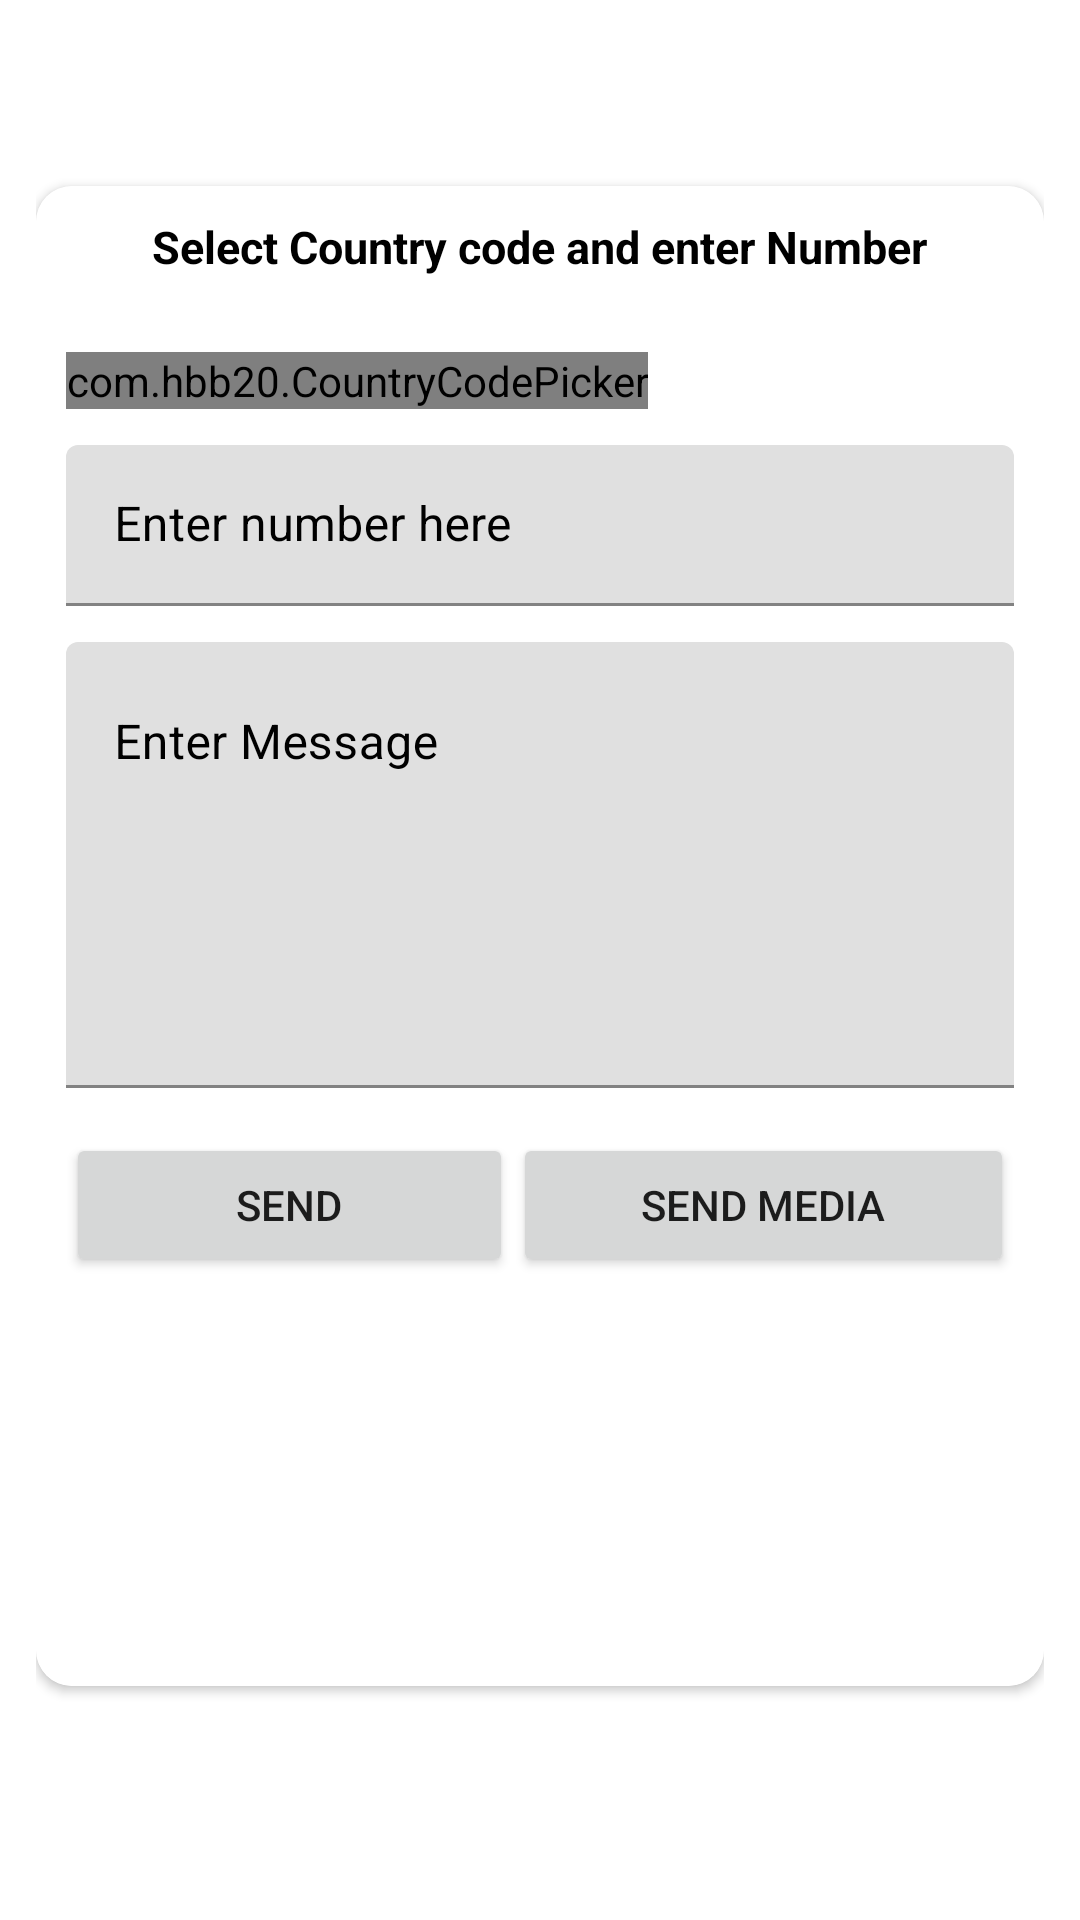

Layout XML and referenced resources for this Android screen:
<!-- AndroidManifest.xml: application theme Theme.AndroidKotlinApps -->
<!-- res/layout/activity_main_message.xml -->
<?xml version="1.0" encoding="utf-8"?>
<RelativeLayout xmlns:android="http://schemas.android.com/apk/res/android"
    xmlns:app="http://schemas.android.com/apk/res-auto"
    xmlns:tools="http://schemas.android.com/tools"
    android:layout_width="match_parent"
    android:layout_height="match_parent"
    android:padding="12dp"
    android:background="@drawable/wall"
    tools:context=".messagesender.MainActivityMessageSender">

    <androidx.cardview.widget.CardView
        android:layout_width="match_parent"
        android:layout_height="500dp"
        android:layout_marginTop="50dp"
        app:cardCornerRadius="12dp">

        <LinearLayout
            android:layout_width="match_parent"
            android:layout_height="match_parent"
            android:orientation="vertical"
            android:background="@color/white"
            android:padding="10dp">

            <androidx.appcompat.widget.AppCompatTextView
                android:layout_width="wrap_content"
                android:layout_height="wrap_content"
                android:layout_gravity="center"
                android:textStyle="bold"
                android:textSize="15sp"
                android:text="@string/heading_txt"
                android:textColor="@color/black" />



            <com.hbb20.CountryCodePicker
                android:id="@+id/cpp"
                android:layout_width="wrap_content"
                android:layout_height="wrap_content"
                android:layout_marginTop="25dp"/>


            <com.google.android.material.textfield.TextInputLayout
                android:id="@+id/number_txt_lout"
                style="@style/Widget.MaterialComponents.TextInputLayout.FilledBox.Dense"
                android:layout_width="match_parent"
                android:layout_height="wrap_content"
                android:layout_marginTop="12dp"
                android:textColorHint="@color/black"
                app:boxStrokeColor="@color/black"
                app:endIconMode="clear_text"
                app:endIconTint="@color/black"
                app:helperTextTextColor="@color/black"
                app:startIconTint="@color/black">

                <com.google.android.material.textfield.TextInputEditText
                    android:id="@+id/number_txt"
                    android:layout_width="match_parent"
                    android:layout_height="wrap_content"
                    android:layout_weight="1"
                    android:hint="@string/number_hint"
                    android:inputType="phone"
                    android:textColor="@color/black" />

            </com.google.android.material.textfield.TextInputLayout>

            <com.google.android.material.textfield.TextInputLayout
                android:id="@+id/msg_txt_lout"
                style="@style/Widget.MaterialComponents.TextInputLayout.FilledBox.Dense"
                android:layout_width="match_parent"
                android:layout_height="wrap_content"
                android:layout_marginTop="12dp"
                android:textColorHint="@color/black"
                app:boxStrokeColor="@color/black"
                app:endIconMode="clear_text"
                app:helperTextTextColor="@color/black"
                app:startIconTint="@color/black">

                <com.google.android.material.textfield.TextInputEditText
                    android:id="@+id/msg_txt"
                    android:layout_width="match_parent"
                    android:layout_height="wrap_content"
                    android:gravity="top|start"
                    android:hint="@string/message_hint"
                    android:inputType="textMultiLine"
                    android:lines="8"
                    android:maxLines="10"
                    android:minLines="6"
                    android:scrollbars="vertical"
                    android:textColor="@color/black" />

            </com.google.android.material.textfield.TextInputLayout>

            <LinearLayout
                android:layout_width="match_parent"
                android:layout_height="wrap_content"
                android:layout_marginTop="15dp">

                <androidx.appcompat.widget.AppCompatButton
                    android:id="@+id/sendBtn"
                    android:layout_width="wrap_content"
                    android:layout_height="wrap_content"
                    android:layout_weight="1"
                    android:text="@string/send_btn" />

                <androidx.appcompat.widget.AppCompatButton
                    android:id="@+id/sendMediaBtn"
                    android:layout_width="wrap_content"
                    android:layout_height="wrap_content"
                    android:layout_weight="1"
                    android:text="@string/send_media_btn" />
            </LinearLayout>


        </LinearLayout>
    </androidx.cardview.widget.CardView>
</RelativeLayout>
<!-- resources referenced by this layout -->
<resources>
  <string name="heading_txt">Select Country code and enter Number</string>
  <string name="message_hint">Enter Message</string>
  <string name="number_hint">Enter number here</string>
  <string name="send_btn">send</string>
  <string name="send_media_btn">Send Media</string>
  <style name="Theme.AndroidKotlinApps" parent="Theme.MaterialComponents.DayNight.NoActionBar">
          
          <item name="colorPrimary">@color/purple_500</item>
          <item name="colorPrimaryVariant">@color/purple_700</item>
          <item name="colorOnPrimary">@color/white</item>
          
          <item name="colorSecondary">@color/teal_200</item>
          <item name="colorSecondaryVariant">@color/teal_700</item>
          <item name="colorOnSecondary">@color/black</item>
          
          <item name="android:statusBarColor" tools:targetApi="l">?attr/colorPrimaryVariant</item>
          
      </style>
  <!-- not gathered from this repository: default colours our renderer supplied (Android Studio template values) -->
  <color name="purple_500">#FF6200EE</color>
  <color name="purple_700">#FF3700B3</color>
  <color name="teal_200">#FF03DAC5</color>
  <color name="teal_700">#FF018786</color>
  <color name="black">#FF000000</color>
  <color name="white">#FFFFFFFF</color>
</resources>
